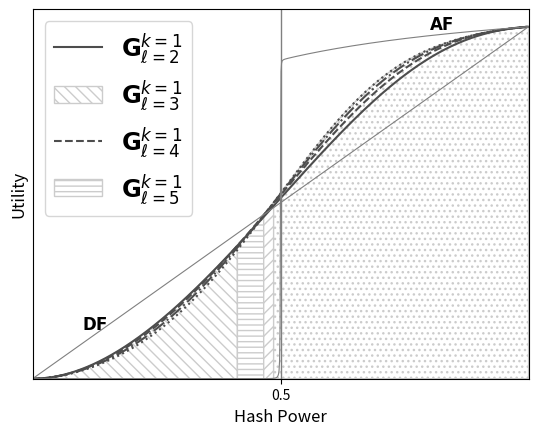

Here is the Python script that generated this plot:
import matplotlib.pyplot as plt
import numpy as np

# alpha and beta
a = 0.9999967030
b = 0.9999996156


# generating function of Catalan numbers
# Written as 2 / (sqrt(1 - 4*x) + 1) to deal with continuity at 0
# (We don't care about x -> 1/2 because of alpha, beta)
def ff(x):

    return 2 / (np.sqrt(1 - 4 * x) + 1)


# always fork
def af(h):

    # utility of the always fork strategy as calculated in the paper
    psi = (a * b * h) * ff(a * b * b * h * (1 - h))
    fi = ((a * b * h) / ((1 - a) * (1 - b))) * \
        (ff(b * b * h * (1 - h)) - a * ff(a * b * b * h * (1 - h)))

    always_fork = fi / (1 - psi)

    return always_fork


def default(h):
    return h * a * b / ((1 - b) * (1 - a * b))


# factorial function
def fact(x):
    res = 1

    if (x != 0):
        for i in range(1, x + 1):
            res *= i

    return res


# choose function
def choose(x, y):
    num = fact(x)
    den = fact(y) * fact(x - y)

    res = num / den

    return res


# Cat_gen:
def Cat_g(x, aa, bb):
    sum = 0
    for i in range(0, bb + 1):
        sum += (((x ** i) * (aa + 1)) / (aa + i + 1)) * \
            choose(aa + 2 * i, aa + i)
    return sum


# choose genrealized
def choose_gen(i, j):
    if i < 0 or j < 0:
        return 0
    res = (i + 1) / (i + j + 1) * choose(i + 2 * j, i + j)
    return res


# pentagon sum, inner term

def f(aa, r, bb):
    res = 0

    for i in range(0, r - aa + 1):
        res += choose_gen(aa - 1, i) * choose_gen(aa + bb - r, r - aa - i)
    return res


# pentagon generation
def Pent_aux(aa, bb, r):

    if (r <= aa):
        res = choose(bb + r, r)

    elif (r <= bb):
        res = choose_gen(bb - r, r)
        for i in range(1, aa + 1):
            res += f(i, r, bb)
    else:
        res = choose_gen(r - bb, bb)
        for i in range(r - bb + 1, aa + 1):
            res += f(i, r, bb)

    return res


# real Pent
def Pent(aa, bb, r):
    return Pent_aux(aa, bb - 1, r)


# part a1 of the equation
def a1(k, j, l, h):
    x = b * b * h * (1 - h)
    y = a * x
    res = (a * b * h) / ((1 - a) * (1 - b)) * x**j * \
        (Cat_g(x, j - 1, l - j) - (a ** (j + 1) * Cat_g(y, j - 1, l - j)))
    return res


# sum a1
def sum_a1(k, l, h):
    sum = 0
    for j in range(1, k + 1):
        sum += a1(k, j, l, h)

        return sum


# part a2 of the equation
def a2(k, j, l, h):
    x = b * b * h * (1 - h)
    y = a * x

    res = (a * b * h) * y ** j * Cat_g(y, j - 1, l - j)

    return res


# sum a2
def sum_a2(k, l, h):
    sum = 0
    for j in range(1, k + 1):
        sum += a2(k, j, l, h)

        return sum


# part b1 of the equation
def b1(k, j, l, h):
    x = b * b * h * (1 - h)
    y = a * x

    res = (b ** (j + k + 1) * a ** (j - k + 1) *
           h ** (k + 1) * (1 - h) ** j) / ((1 - a) * (1 - b))
    res *= (Cat_g(x, k - 1, l - k) - (a ** (k + 1) * Cat_g(y, k - 1, l - k)))

    return res


# sum b1
def sum_b1(k, l, h):
    x = b * b * h * (1 - h)
    y = a * x

    res = a * a * x ** (k + 1) / ((1 - a) * (1 - b) * (1 - a * b * (1 - h))) \
        * (Cat_g(x, k - 1, l - k) - (a ** (k + 1) * Cat_g(y, k - 1, l - k)))

    return res


# part b2 of the equation
def b2(k, j, l, h):
    x = b * b * h * (1 - h)
    y = a * x

    res = b ** (j + k + 1) * a ** (j + 1) * h ** (k + 1) * (1 - h) ** j \
        * Cat_g(y, k - 1, l - k)

    return res


# sum b2
def sum_b2(k, l, h):
    x = b * b * h * (1 - h)
    y = a * x
    res = a * y ** (k + 1) / (1 - a * b * (1 - h)) * Cat_g(y, k - 1, l - k)

    return res


# E_a,b - Amount of trapezoidal paths
def E(aa, bb):
    res = choose(aa + 2 * bb, aa + bb)
    res *= (aa + 1)
    res /= (aa + bb + 1)

    return res


# part c of the equation
def c(k, j, l, h):
    x = b * b * h * (1 - h)
    y = a * x
    res = 0

    for r in range(0, l):
        res += (b * h) ** r * Pent(j - 1, l + 1 - j, r)

    res *= y * (a * b * (1 - h)) ** l

    return res


# sum c
def sum_c(k, l, h):
    sum = 0
    for j in range(1, k + 1):
        sum += c(k, j, l, h)

    return sum


def PP(l, j, x):
    res = 0
    for r in range(0, l):
        res += x ** r * Pent(j - 1, l + 1 - j, r)

    return res


# part d of the equation
def d(k, j, l, h):
    x = b * b * h * (1 - h)
    y = a * x

    res = 0

    for r in range(0, l):
        res += (b * h) ** r * Pent(k - 1, l + 1 - k, r)

    # res = a**(j+l-k) * b**(l+j-k+1) * h * (1-h)**(j+l-k) * \
    # (1-(b*h)**(l-1))/(1-b*h) * E(k-1,l-k)

    res *= y * (a * b * (1 - h)) ** (j + l - k)
    return res


# sum d
def sum_d(k, l, h):
    x = b * b * h * (1 - h)
    y = a * x

    # res = b * h * (a*b*(1-h))**(l+1) *  (1-(b*h)**(l-1)) * \
    # E(k-1,l-k) / ((1-a*b*(1-h))*(1-b*h))
    res = y * (a * b * (1 - h)) ** (l + 1) / (1 - a * b * (1 - h)) \
        * PP(l, k, b * h)

    return res


def util(k, l, h):
    res = a * b * h / (1 - b) + sum_a1(k, l, h) + sum_b1(k, l, h)

    den = 1 - a * b * h - sum_a2(k, l, h) - sum_b2(k, l, h) \
        - sum_c(k, l, h) - sum_d(k, l, h)

    res /= den

    return res


def gen_main_plot(start, end, step, y0, NUM_CURVES, window, give_up):
    fig, ax = plt.subplots()

    intersection_points = [start]

    # Variable
    h = np.arange(start, end, step)

    labels = []
    linestyles = ['-', '--', '-.', ':']
    colors = [.3, .3, .3, .3]
    edgecolors = ['.8', '.8', '.8', '.8']
    hatches = ['\\\\\\', '---', '///', '...']

    # Find intersection points, assuming between 0.35 and 0.75
    diff_list = []
    preimages = []

    for i in range(0, NUM_CURVES - 1):
        # Make a list containing the difference
        for x in np.arange(.35, .75, step):
            preimages.append(x)
            diff_list.append(
                abs(
                    util(window[i], give_up[i], x) -
                    util(window[i + 1], give_up[i + 1], x)))
        # Get minimum
        min_val, id_min = min((val, ix) for (ix, val) in enumerate(diff_list))
        intersection_points.append(preimages[id_min])

    intersection_points.append(end)
    print("Intersections: ", intersection_points)

    # Plot curves
    for i in range(0, NUM_CURVES):
        ax.plot(h,
                util(window[i], give_up[i], h),
                linestyle=linestyles[i],
                color=str(colors[i]))
        labels.append("$\mathbf{G}^{k = " + str(window[i]) +
                      "}_{\ell = " + str(give_up[i]) + "}$")

        section = np.arange(intersection_points[i],
                            intersection_points[i + 1] + step,
                            step)

        plt.fill_between(section,
                         util(window[i], give_up[i], section),
                         facecolor='1',
                         hatch=hatches[i],
                         edgecolor=edgecolors[i])

    ax.plot(h,
            default(h),
            color='.5',
            linewidth=.8)

    plt.text(0.1, default(.14), '$\mathbf{DF}$', fontsize="large")

    ax.plot(h,
            af(h),
            color='.5',
            linewidth=.8
            )

    """plt.text(.38,
             2e11,
             "$\mathbf{G}^1_2$",
             backgroundcolor="white",
             fontsize="large",
             bbox=dict(facecolor='1'))
    plt.text(.435,
             2e11,
             "$\mathbf{G}^1_3$",
             backgroundcolor="white",
             fontsize="large",
             bbox=dict(facecolor='1'))
    plt.text(.475,
             2e11,
             "$\mathbf{G}^1_4$",
             backgroundcolor="white",
             fontsize="large",
             bbox=dict(facecolor='1'))
    plt.text(.51,
             2e11,
             "$\mathbf{G}^1_5$",
             backgroundcolor="white",
             fontsize="large",
             bbox=dict(facecolor='1'))"""

    plt.text(0.8, af(.95), '$\mathbf{AF}$', fontsize="large")


    ax.legend(labels, fontsize='xx-large')

    xticks = []
    xticks.append(.5)

    plt.axvline(x=0.50001, color=".5", linewidth=1)

    ax.set_xticks(xticks)
    ax.set_yticks([])

    plt.xlabel('Hash Power', fontsize="large")
    plt.ylabel('Utility', fontsize="large")
    ax.set_ylim(y0)
    plt.margins(0, 0)

    return plt


def max_util(h):

    max_k = 0
    max_l = 0
    max_value = 0
    for i in range(2, 10):
        for j in range(i + 1, 10):
            if util(i, j, h) > max_value:
                max_value = util(i, j, h)
                max_k = i
                max_l = j

    return max_k, max_l


"""for x in np.arange(0.35, 1, .01):
    print(x, max_util(x))"""
# Plot limits (x axis)
start = 0
end = 1
min_y = 0
step = 0.001

NUM_CURVES = 4
window = [1, 1, 1, 1]
give_up = [2, 3, 4, 5]

plot = gen_main_plot(start, end, step, min_y, NUM_CURVES, window, give_up)

plot.show()
